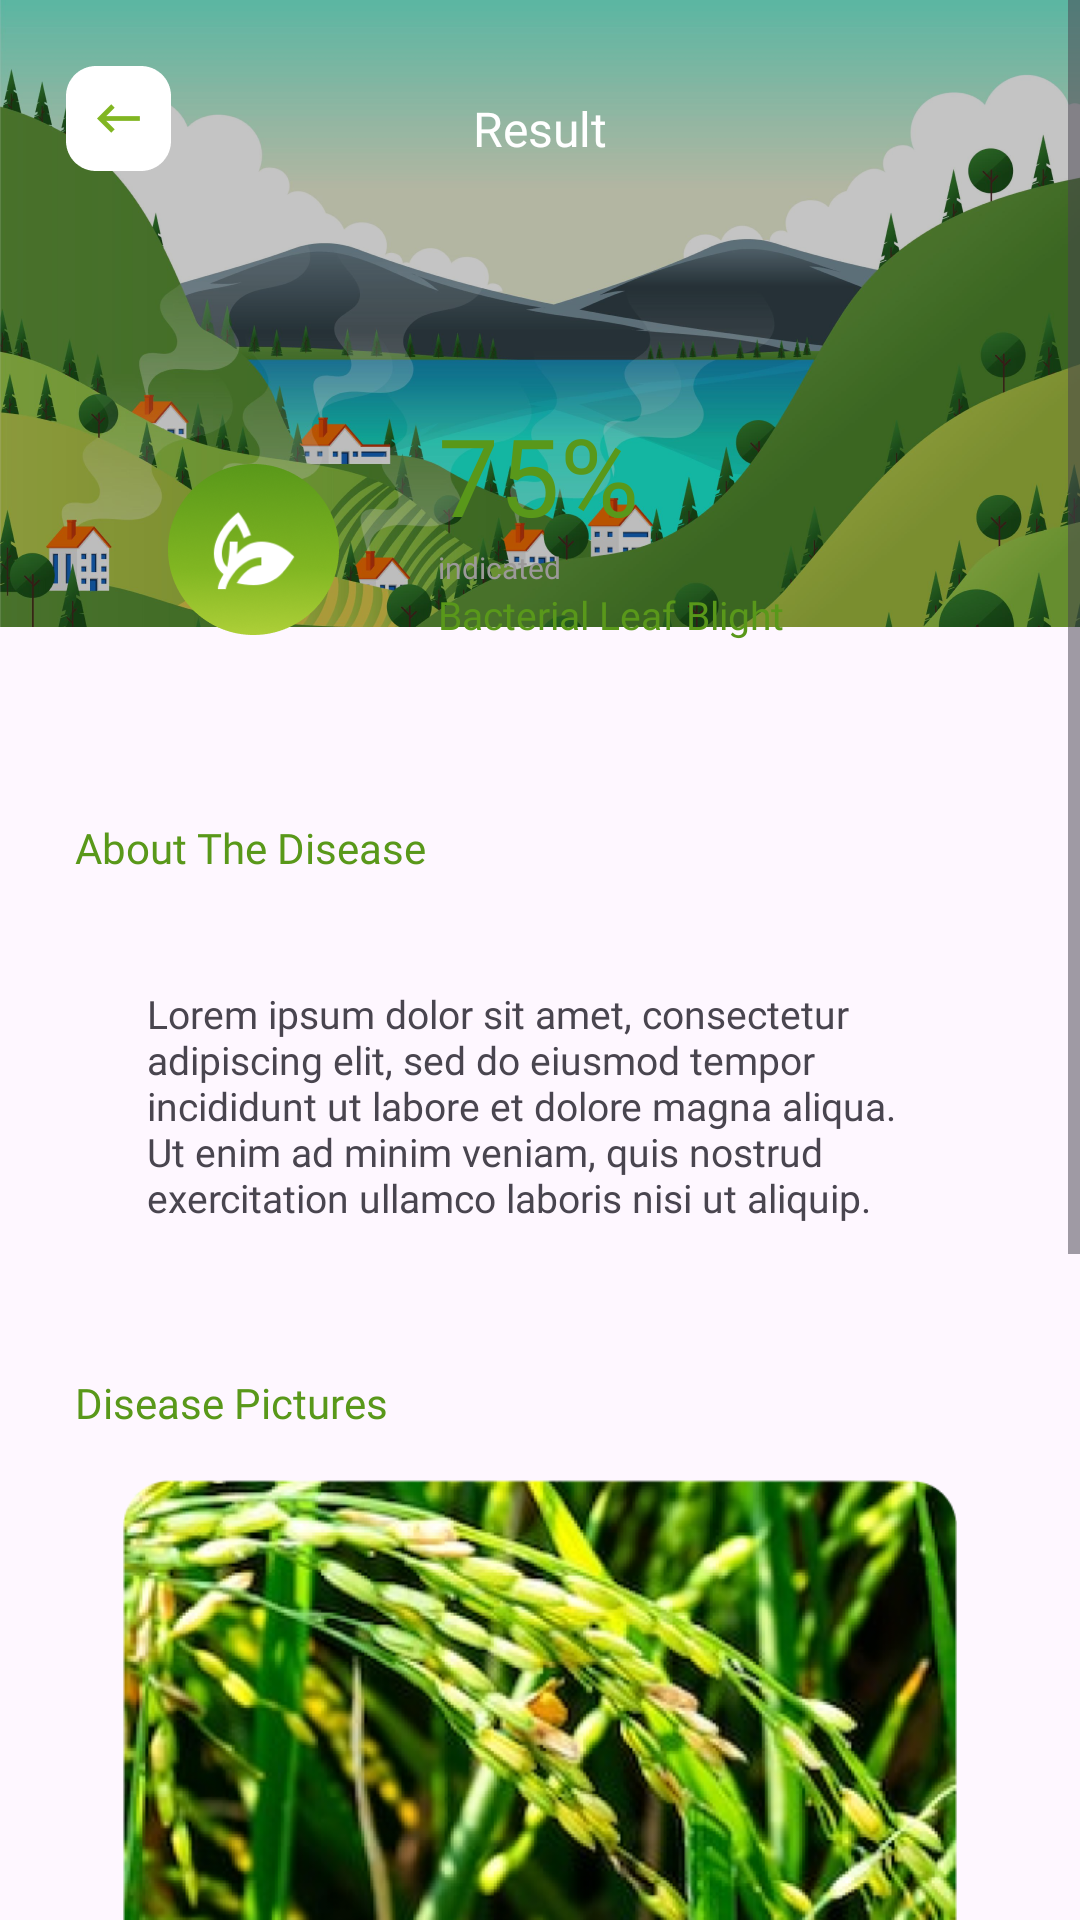

Layout XML and referenced resources for this Android screen:
<!-- AndroidManifest.xml: application theme Theme.MaterialComponents.DayNight.NoActionBar -->
<!-- res/layout/activity_detail_history.xml -->
<?xml version="1.0" encoding="utf-8"?>
<ScrollView xmlns:android="http://schemas.android.com/apk/res/android"
    xmlns:app="http://schemas.android.com/apk/res-auto"
    xmlns:tools="http://schemas.android.com/tools"
    android:layout_width="match_parent"
    android:layout_height="match_parent"
    tools:context=".ui.scan.history.detail.DetailHistoryActivity">

    <androidx.constraintlayout.widget.ConstraintLayout
        android:layout_width="match_parent"
        android:layout_height="match_parent">

        <ImageView
            android:layout_width="match_parent"
            android:layout_height="209dp"
            android:scaleType="fitXY"
            android:src="@drawable/bg_result"
            app:layout_constraintEnd_toEndOf="parent"
            app:layout_constraintStart_toStartOf="parent"
            app:layout_constraintTop_toTopOf="parent" />

        <LinearLayout
            android:id="@+id/toolbar"
            android:layout_width="match_parent"
            android:layout_height="wrap_content"
            android:gravity="center_vertical"
            android:orientation="horizontal"
            android:padding="22dp"
            app:layout_constraintStart_toStartOf="parent"
            app:layout_constraintTop_toTopOf="parent">

            <ImageView
                android:id="@+id/back_btn"
                android:layout_width="35dp"
                android:layout_height="35dp"
                android:src="@drawable/back_button_white" />

        </LinearLayout>

        <TextView
            android:layout_width="wrap_content"
            android:layout_height="wrap_content"
            android:layout_marginTop="32dp"
            android:fontFamily="@font/poppins_semibold"
            android:text="Result"
            android:textColor="@color/white"
            android:textSize="16sp"
            app:layout_constraintEnd_toEndOf="parent"
            app:layout_constraintStart_toStartOf="parent"
            app:layout_constraintTop_toTopOf="parent" />

        <ImageView
            android:id="@+id/cardview_result"
            android:layout_width="310dp"
            android:layout_height="128dp"
            android:layout_marginTop="40dp"
            android:elevation="3dp"

            android:src="@drawable/cardview_login"
            app:layout_constraintEnd_toEndOf="parent"
            app:layout_constraintStart_toStartOf="parent"
            app:layout_constraintTop_toBottomOf="@id/toolbar" />

        <ImageView
            android:id="@+id/ic_activity"
            android:layout_width="57dp"
            android:layout_height="57dp"
            android:layout_marginStart="31dp"
            android:elevation="3dp"
            android:src="@drawable/ic_result_activity"
            app:layout_constraintBottom_toBottomOf="@id/cardview_result"
            app:layout_constraintStart_toStartOf="@id/cardview_result"
            app:layout_constraintTop_toTopOf="@id/cardview_result" />

        <TextView
            android:id="@+id/tv_percentage"
            android:layout_width="wrap_content"
            android:layout_height="wrap_content"
            android:layout_marginStart="33dp"
            android:layout_marginTop="15dp"
            android:elevation="3dp"
            android:fontFamily="@font/poppins_semibold"
            android:text="75"
            android:textColor="@color/primaryColor"
            android:textSize="36sp"
            app:layout_constraintStart_toEndOf="@id/ic_activity"
            app:layout_constraintTop_toTopOf="@id/cardview_result" />

        <TextView
            android:id="@+id/percent"
            android:layout_width="wrap_content"
            android:layout_height="wrap_content"

            android:elevation="3dp"
            android:fontFamily="@font/poppins_semibold"
            android:text="%"
            android:textColor="@color/primaryColor"
            android:textSize="36sp"
            app:layout_constraintBottom_toBottomOf="@id/tv_percentage"
            app:layout_constraintStart_toEndOf="@id/tv_percentage"
            app:layout_constraintTop_toTopOf="@id/tv_percentage" />

        <TextView
            android:id="@+id/tv_label_disease"
            android:layout_width="wrap_content"
            android:layout_height="wrap_content"
            android:elevation="3dp"
            android:fontFamily="@font/poppins_reguler"
            android:text="indicated"
            android:textColor="@color/greyColor"
            android:textSize="10dp"
            app:layout_constraintStart_toStartOf="@id/tv_percentage"
            app:layout_constraintTop_toBottomOf="@id/tv_percentage" />

        <TextView
            android:id="@+id/tv_name_disease"
            android:layout_width="wrap_content"
            android:layout_height="wrap_content"
            android:elevation="3dp"
            android:fontFamily="@font/poppins_semibold"
            android:text="Bacterial Leaf Blight"
            android:textColor="@color/primaryColor"
            android:textSize="13sp"
            app:layout_constraintStart_toStartOf="@id/tv_label_disease"
            app:layout_constraintTop_toBottomOf="@id/tv_label_disease" />

        <TextView
            android:id="@+id/tv_label_about"
            android:layout_width="wrap_content"
            android:layout_height="wrap_content"
            android:layout_marginTop="26dp"
            android:fontFamily="@font/poppins_semibold"
            android:text="About The Disease"
            android:textColor="@color/primaryColor"
            app:layout_constraintStart_toStartOf="@id/cardview_result"
            app:layout_constraintTop_toBottomOf="@id/cardview_result" />

        <TextView
            android:id="@+id/tv_about_disease"
            android:layout_width="310dp"
            android:layout_height="wrap_content"
            android:layout_marginTop="13dp"
            android:background="@drawable/cardview_login"
            android:elevation="3dp"
            android:fontFamily="@font/poppins_reguler"
            android:padding="24dp"
            android:text="Lorem ipsum dolor sit amet, consectetur adipiscing elit, sed do eiusmod tempor incididunt ut labore et dolore magna aliqua. Ut enim ad minim veniam, quis nostrud exercitation ullamco laboris nisi ut aliquip. "
            android:textSize="13sp"
            app:layout_constraintStart_toStartOf="@id/tv_label_about"
            app:layout_constraintTop_toBottomOf="@id/tv_label_about" />

        <TextView
            android:id="@+id/tv_label_disease_pict"
            android:layout_width="wrap_content"
            android:layout_height="wrap_content"
            android:layout_marginTop="26dp"
            android:fontFamily="@font/poppins_semibold"
            android:text="Disease Pictures"
            android:textColor="@color/primaryColor"
            app:layout_constraintStart_toStartOf="@id/tv_about_disease"
            app:layout_constraintTop_toBottomOf="@id/tv_about_disease" />

        <ImageView
            android:id="@+id/iv_disease_pict"
            android:layout_width="310dp"
            android:layout_height="194dp"
            android:background="@drawable/cardview_login"
            android:elevation="3dp"
            android:padding="16dp"
            android:scaleType="fitXY"
            android:src="@drawable/paddy_ex"
            app:layout_constraintStart_toStartOf="@id/tv_label_disease_pict"
            app:layout_constraintTop_toBottomOf="@id/tv_label_disease_pict" />

        <TextView
            android:id="@+id/tv_label_sugestion"
            android:layout_width="wrap_content"
            android:layout_height="wrap_content"
            android:layout_marginTop="26dp"
            android:fontFamily="@font/poppins_semibold"
            android:text="Sugestion for you"
            android:textColor="@color/primaryColor"
            app:layout_constraintStart_toStartOf="@id/iv_disease_pict"
            app:layout_constraintTop_toBottomOf="@id/iv_disease_pict" />

        <TextView
            android:id="@+id/tv_sugestion"
            android:layout_width="310dp"
            android:layout_height="wrap_content"
            android:layout_marginTop="13dp"
            android:background="@drawable/cardview_login"
            android:elevation="3dp"
            android:fontFamily="@font/poppins_reguler"
            android:padding="24dp"
            android:text="Lorem ipsum dolor sit amet, consectetur adipiscing elit, sed do eiusmod tempor incididunt ut labore et dolore magna aliqua. Ut enim ad minim veniam, quis nostrud exercitation ullamco laboris nisi ut aliquip. "
            android:textSize="13sp"
            app:layout_constraintStart_toStartOf="@id/tv_label_sugestion"
            app:layout_constraintTop_toBottomOf="@id/tv_label_sugestion" />

        <TextView
            android:id="@+id/tv_label_product_rec"
            android:layout_width="wrap_content"
            android:layout_height="wrap_content"
            android:layout_marginTop="26dp"
            android:fontFamily="@font/poppins_semibold"
            android:text="Product Recomendation"
            android:textColor="@color/primaryColor"
            app:layout_constraintStart_toStartOf="@id/tv_sugestion"
            app:layout_constraintTop_toBottomOf="@id/tv_sugestion" />

        <androidx.recyclerview.widget.RecyclerView
            android:id="@+id/rv_recomendation_product"
            android:layout_width="match_parent"
            android:layout_height="wrap_content"
            app:layout_constraintStart_toStartOf="@id/tv_label_product_rec"
            app:layout_constraintTop_toBottomOf="@id/tv_label_product_rec" />

        <Button
            android:id="@+id/btn_save_result"
            android:layout_width="318dp"
            android:layout_height="45dp"
            android:layout_marginTop="34dp"
            android:background="@drawable/bg_button"
            android:fontFamily="@font/poppins_medium"
            android:text="Back to Home"
            android:textColor="@color/white"
            android:textSize="13sp"
            app:layout_constraintEnd_toEndOf="parent"
            app:layout_constraintStart_toStartOf="parent"
            app:layout_constraintTop_toBottomOf="@id/rv_recomendation_product" />
    </androidx.constraintlayout.widget.ConstraintLayout>

</ScrollView>
<!-- resources referenced by this layout -->
<resources>
  <color name="greyColor">#9C9999</color>
  <color name="primaryColor">#59981A</color>
  <color name="white">#FFFFFFFF</color>
  <!-- drawable back_button_white: png bitmap (drawable, 1343 bytes) -->
  <!-- drawable bg_result: png bitmap (drawable, 334027 bytes) -->
  <!-- drawable ic_result_activity: png bitmap (drawable, 25576 bytes) -->
  <!-- drawable paddy_ex: png bitmap (drawable, 307172 bytes) -->
  <style name="Theme.MaterialComponents.DayNight.NoActionBar" parent="Base.Theme.MaterialComponents.DayNight.NoActionBar" />
  <style name="Base.Theme.MaterialComponents.DayNight.NoActionBar" parent="Theme.Material3.DayNight.NoActionBar">
          
          
      </style>
</resources>
